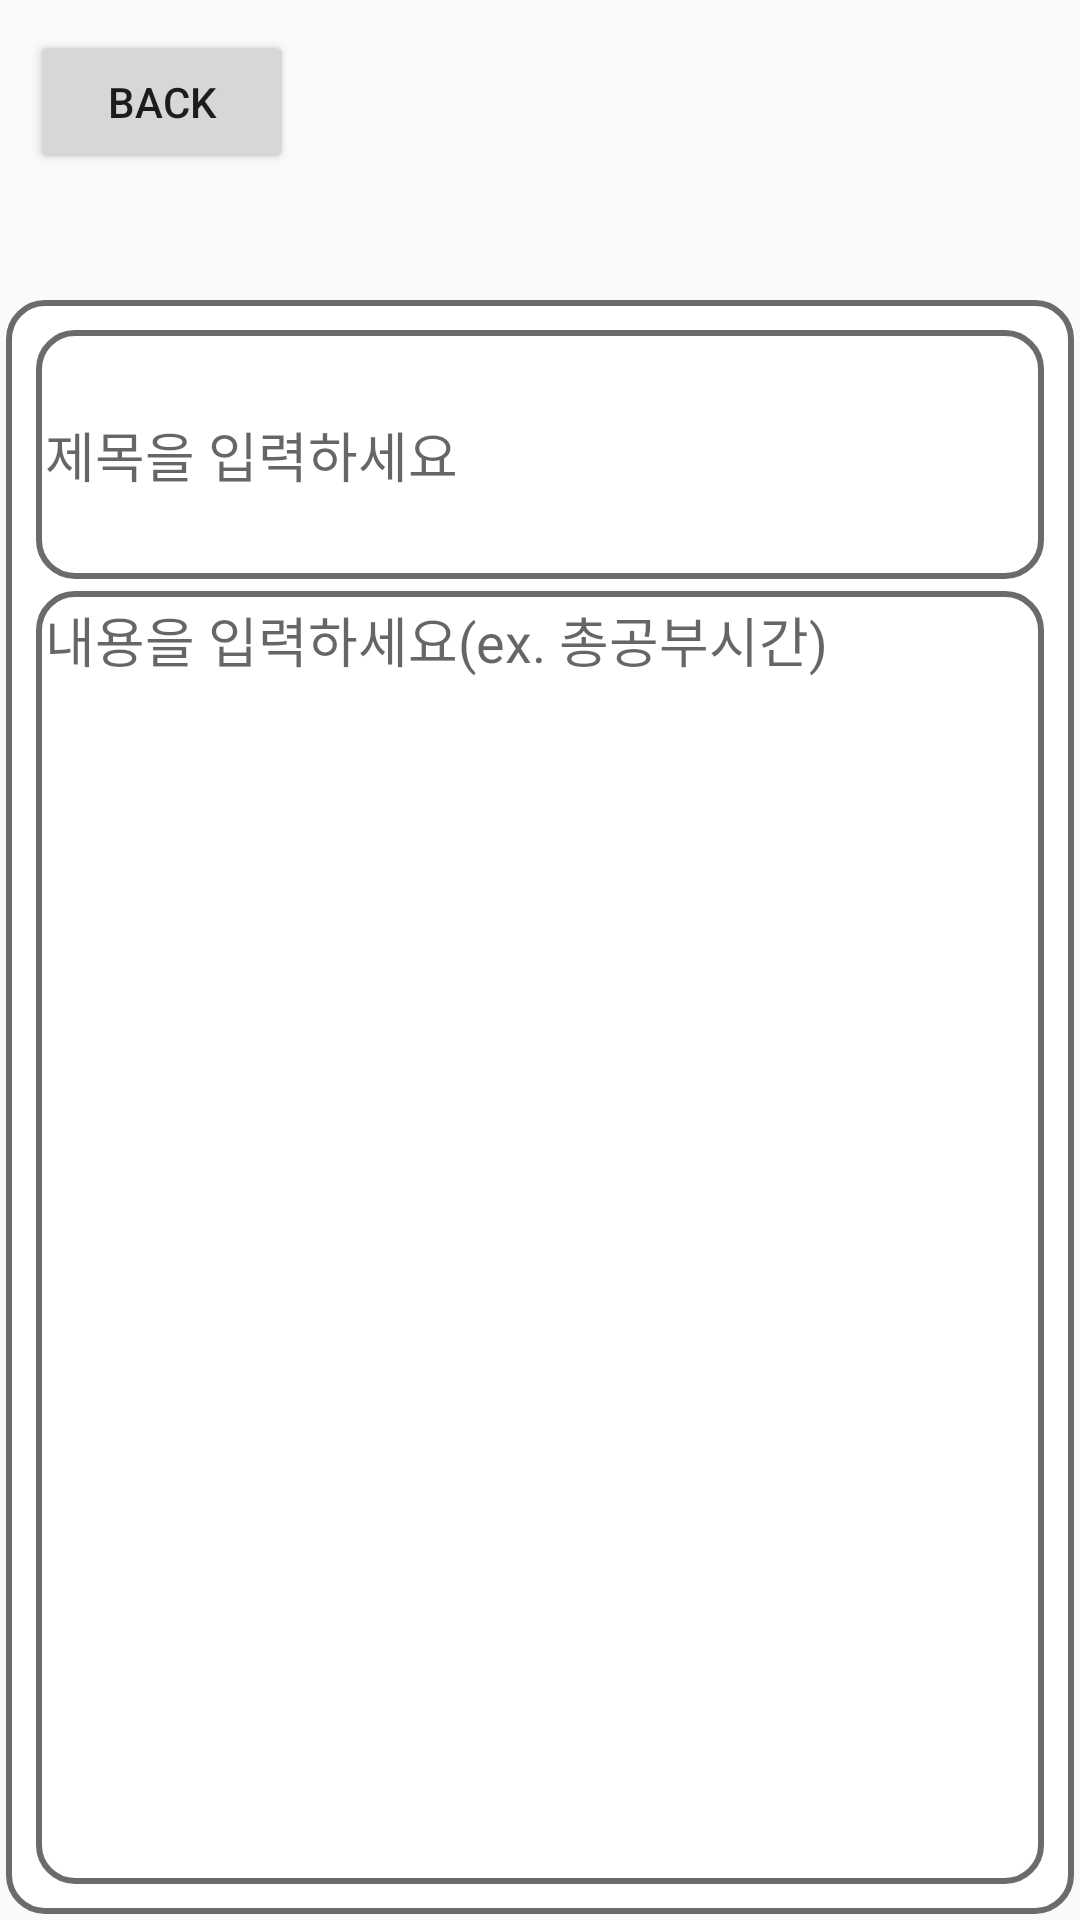

Android layout source for this screen:
<!-- AndroidManifest.xml: application theme AppTheme -->
<!-- res/layout/diary_write.xml -->
<?xml version="1.0" encoding="utf-8"?>
<LinearLayout xmlns:android="http://schemas.android.com/apk/res/android"
    android:layout_width="match_parent"
    android:layout_height="match_parent"
    android:orientation="vertical">

    <LinearLayout
        android:layout_width="match_parent"
        android:layout_height="wrap_content"
        android:orientation="horizontal">

        <Button
            android:layout_width="wrap_content"
            android:layout_height="wrap_content"
            android:text="BACK"
            android:layout_margin="10dp"/>

        <Button
            android:layout_width="wrap_content"
            android:layout_height="wrap_content"
            android:text="DONE"
            android:layout_marginRight="10dp"
            android:layout_marginTop="10dp"
            android:layout_marginLeft="270dp"/>

    </LinearLayout>
    <LinearLayout
        android:layout_width="match_parent"
        android:layout_height="match_parent"
        android:orientation="vertical"
        android:padding="10dp"
        android:background="@drawable/border_layout">

        <EditText
            android:id="@+id/diary_title"
            android:layout_width="match_parent"
            android:layout_height="match_parent"
            android:padding="5dp"
            android:hint="제목을 입력하세요"
            android:background="@drawable/border_layout"
            android:layout_weight="5" />
        <EditText
            android:id="@+id/diary_content"
            android:layout_width="match_parent"
            android:layout_height="match_parent"
            android:padding="5dp"
            android:background="@drawable/border_layout"
            android:lines="15"
            android:hint="내용을 입력하세요(ex. 총공부시간)"
            android:gravity="top|left"
            android:layout_weight="1" />

    </LinearLayout>

</LinearLayout>
<!-- resources referenced by this layout -->
<resources>
  <!-- drawable border_layout (drawable) -->
  <?xml version="1.0" encoding="utf-8"?>
  <layer-list xmlns:android="http://schemas.android.com/apk/res/android">
  
      <item
          android:start="2dp"
          android:end="2dp"
          android:top="2dp"
          android:bottom="2dp">
          <shape android:shape="rectangle">
              <stroke android:width="2dp"
                  android:color="#6B6B6B"/>
              <solid android:color="#ffffff"/>
              <corners
                  android:topLeftRadius="12dp"
                  android:topRightRadius="12dp"
                  android:bottomLeftRadius="12dp"
                  android:bottomRightRadius="12dp"/>
          </shape>
      </item>
  </layer-list>
  <style name="AppTheme" parent="Theme.AppCompat.Light.DarkActionBar">
          
          <item name="colorPrimary">@color/colorPrimary</item>
          <item name="colorPrimaryDark">@color/colorPrimaryDark</item>
          <item name="colorAccent">@color/colorAccent</item>
          <item name="android:windowFullscreen">true</item>
  
      </style>
  <color name="colorPrimary">#6B6B6B</color>
  <color name="colorPrimaryDark">#3700B3</color>
  <color name="colorAccent">#6B6B6B</color>
</resources>
